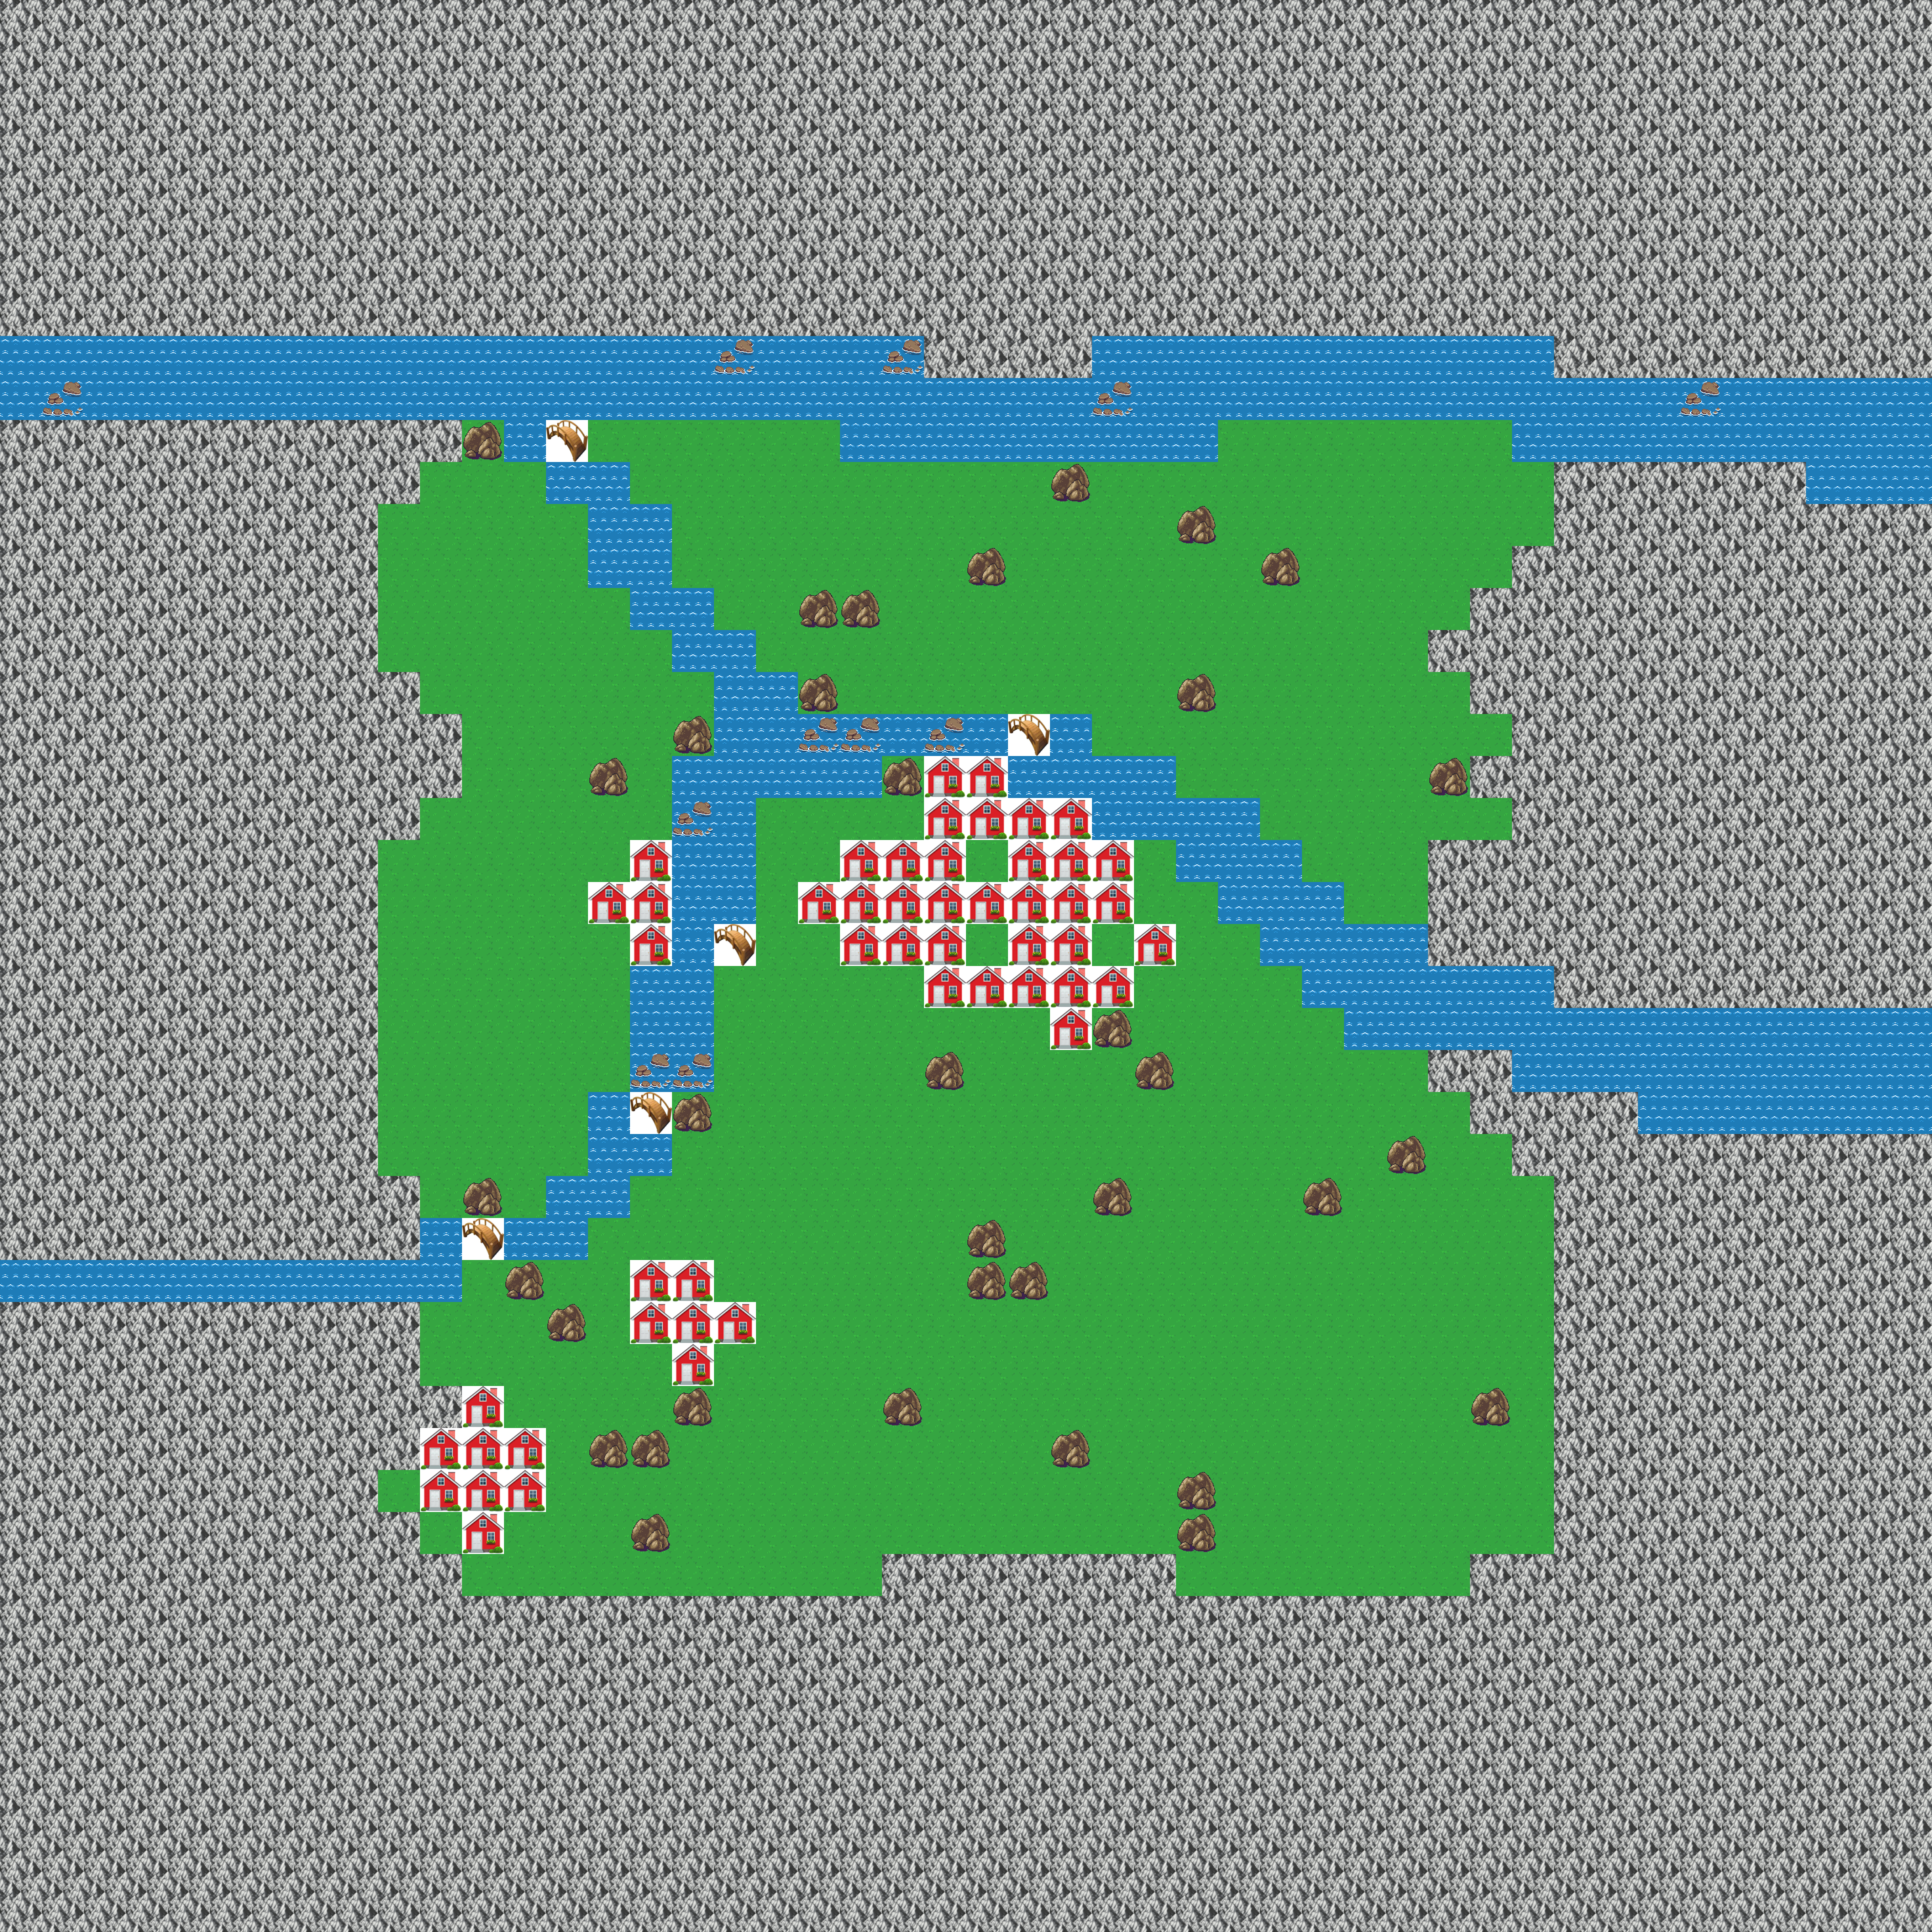

The file beside this chart, header and first rows:
0, 0, 0, 0, 0, 0, 0, 0, 0, 0, 0, 0, 0, 0, 0, 0, 0, 0, 0, 0, 0, 0, 0, 0
0, 0, 0, 0, 0, 0, 0, 0, 0, 0, 0, 0, 0, 0, 0, 0, 0, 0, 0, 0, 0, 0, 0, 0
0, 0, 0, 0, 0, 0, 0, 0, 0, 0, 0, 0, 0, 0, 0, 0, 0, 0, 0, 0, 0, 0, 0, 0
0, 0, 0, 0, 0, 0, 0, 0, 0, 0, 0, 0, 0, 0, 0, 0, 0, 0, 0, 0, 0, 0, 0, 0
0, 0, 0, 0, 0, 0, 0, 0, 0, 0, 0, 0, 0, 0, 0, 0, 0, 0, 0, 0, 0, 0, 0, 0
0, 0, 0, 0, 0, 0, 0, 0, 0, 0, 0, 0, 0, 0, 0, 0, 0, 0, 0, 0, 0, 0, 0, 0
0, 0, 0, 0, 0, 0, 0, 0, 0, 0, 0, 0, 0, 0, 0, 0, 0, 0, 0, 0, 0, 0, 0, 0
0, 0, 0, 0, 0, 0, 0, 0, 0, 0, 0, 0, 0, 0, 0, 0, 0, 0, 0, 0, 0, 0, 0, 0
1, 1, 1, 1, 1, 1, 1, 1, 1, 1, 1, 1, 1, 1, 1, 1, 1, 4, 1, 1, 1, 4, 0, 0
1, 4, 1, 1, 1, 1, 1, 1, 1, 1, 1, 1, 1, 1, 1, 1, 1, 1, 1, 1, 1, 1, 1, 1
0, 0, 0, 0, 0, 0, 0, 0, 0, 0, 0, 3, 1, 6, 2, 2, 2, 2, 2, 2, 1, 1, 1, 1
0, 0, 0, 0, 0, 0, 0, 0, 0, 0, 2, 2, 2, 1, 1, 2, 2, 2, 2, 2, 2, 2, 2, 2
0, 0, 0, 0, 0, 0, 0, 0, 0, 2, 2, 2, 2, 2, 1, 1, 2, 2, 2, 2, 2, 2, 2, 2
0, 0, 0, 0, 0, 0, 0, 0, 0, 2, 2, 2, 2, 2, 1, 1, 2, 2, 2, 2, 2, 2, 2, 3
0, 0, 0, 0, 0, 0, 0, 0, 0, 2, 2, 2, 2, 2, 2, 1, 1, 2, 2, 3, 3, 2, 2, 2
0, 0, 0, 0, 0, 0, 0, 0, 0, 2, 2, 2, 2, 2, 2, 2, 1, 1, 2, 2, 2, 2, 2, 2
0, 0, 0, 0, 0, 0, 0, 0, 0, 0, 2, 2, 2, 2, 2, 2, 2, 1, 1, 3, 2, 2, 2, 2
0, 0, 0, 0, 0, 0, 0, 0, 0, 0, 0, 2, 2, 2, 2, 2, 3, 1, 1, 4, 4, 1, 4, 1
0, 0, 0, 0, 0, 0, 0, 0, 0, 0, 0, 2, 2, 2, 3, 2, 1, 1, 1, 1, 1, 3, 5, 5
0, 0, 0, 0, 0, 0, 0, 0, 0, 0, 2, 2, 2, 2, 2, 2, 4, 1, 2, 2, 2, 2, 5, 5
0, 0, 0, 0, 0, 0, 0, 0, 0, 2, 2, 2, 2, 2, 2, 5, 1, 1, 2, 2, 5, 5, 5, 2
0, 0, 0, 0, 0, 0, 0, 0, 0, 2, 2, 2, 2, 2, 5, 5, 1, 1, 2, 5, 5, 5, 5, 5
0, 0, 0, 0, 0, 0, 0, 0, 0, 2, 2, 2, 2, 2, 2, 5, 1, 6, 2, 2, 5, 5, 5, 2
0, 0, 0, 0, 0, 0, 0, 0, 0, 2, 2, 2, 2, 2, 2, 1, 1, 2, 2, 2, 2, 2, 5, 5
0, 0, 0, 0, 0, 0, 0, 0, 0, 2, 2, 2, 2, 2, 2, 1, 1, 2, 2, 2, 2, 2, 2, 2
0, 0, 0, 0, 0, 0, 0, 0, 0, 2, 2, 2, 2, 2, 2, 4, 4, 2, 2, 2, 2, 2, 3, 2
0, 0, 0, 0, 0, 0, 0, 0, 0, 2, 2, 2, 2, 2, 1, 6, 3, 2, 2, 2, 2, 2, 2, 2
0, 0, 0, 0, 0, 0, 0, 0, 0, 2, 2, 2, 2, 2, 1, 1, 2, 2, 2, 2, 2, 2, 2, 2
0, 0, 0, 0, 0, 0, 0, 0, 0, 0, 2, 3, 2, 1, 1, 2, 2, 2, 2, 2, 2, 2, 2, 2
0, 0, 0, 0, 0, 0, 0, 0, 0, 0, 1, 6, 1, 1, 2, 2, 2, 2, 2, 2, 2, 2, 2, 3
1, 1, 1, 1, 1, 1, 1, 1, 1, 1, 1, 2, 3, 2, 2, 5, 5, 2, 2, 2, 2, 2, 2, 3
0, 0, 0, 0, 0, 0, 0, 0, 0, 0, 2, 2, 2, 3, 2, 5, 5, 5, 2, 2, 2, 2, 2, 2
0, 0, 0, 0, 0, 0, 0, 0, 0, 0, 2, 2, 2, 2, 2, 2, 5, 2, 2, 2, 2, 2, 2, 2
0, 0, 0, 0, 0, 0, 0, 0, 0, 0, 0, 5, 2, 2, 2, 2, 3, 2, 2, 2, 2, 3, 2, 2
0, 0, 0, 0, 0, 0, 0, 0, 0, 0, 5, 5, 5, 2, 3, 3, 2, 2, 2, 2, 2, 2, 2, 2
0, 0, 0, 0, 0, 0, 0, 0, 0, 2, 5, 5, 5, 2, 2, 2, 2, 2, 2, 2, 2, 2, 2, 2
0, 0, 0, 0, 0, 0, 0, 0, 0, 0, 2, 5, 2, 2, 2, 3, 2, 2, 2, 2, 2, 2, 2, 2
0, 0, 0, 0, 0, 0, 0, 0, 0, 0, 0, 2, 2, 2, 2, 2, 2, 2, 2, 2, 2, 0, 0, 0
0, 0, 0, 0, 0, 0, 0, 0, 0, 0, 0, 0, 0, 0, 0, 0, 0, 0, 0, 0, 0, 0, 0, 0
0, 0, 0, 0, 0, 0, 0, 0, 0, 0, 0, 0, 0, 0, 0, 0, 0, 0, 0, 0, 0, 0, 0, 0
0, 0, 0, 0, 0, 0, 0, 0, 0, 0, 0, 0, 0, 0, 0, 0, 0, 0, 0, 0, 0, 0, 0, 0
0, 0, 0, 0, 0, 0, 0, 0, 0, 0, 0, 0, 0, 0, 0, 0, 0, 0, 0, 0, 0, 0, 0, 0
0, 0, 0, 0, 0, 0, 0, 0, 0, 0, 0, 0, 0, 0, 0, 0, 0, 0, 0, 0, 0, 0, 0, 0
0, 0, 0, 0, 0, 0, 0, 0, 0, 0, 0, 0, 0, 0, 0, 0, 0, 0, 0, 0, 0, 0, 0, 0
0, 0, 0, 0, 0, 0, 0, 0, 0, 0, 0, 0, 0, 0, 0, 0, 0, 0, 0, 0, 0, 0, 0, 0
0, 0, 0, 0, 0, 0, 0, 0, 0, 0, 0, 0, 0, 0, 0, 0, 0, 0, 0, 0, 0, 0, 0, 0
